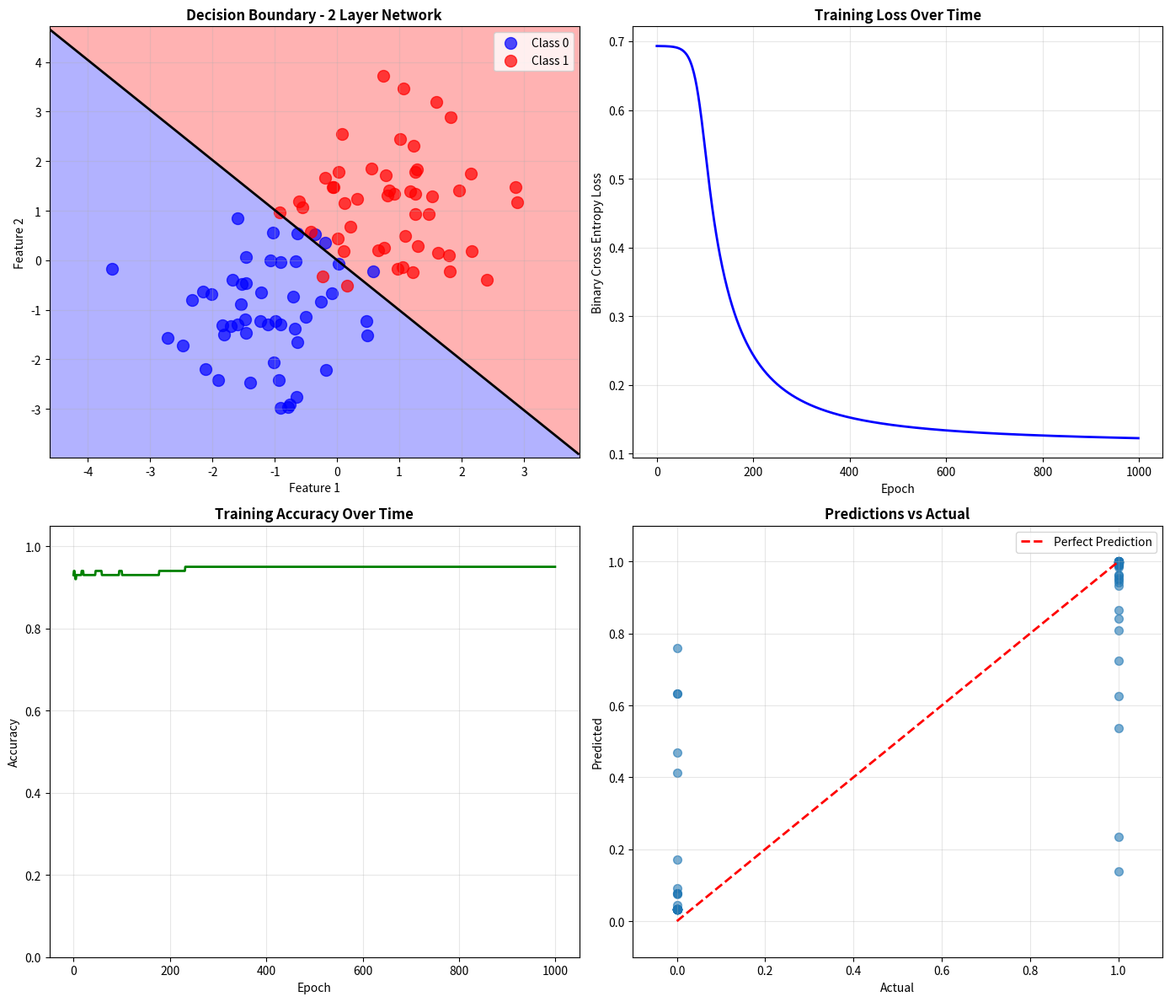

Write the Python code that produced this figure.
"""
03. TWO-LAYER NEURAL NETWORK
"""

import numpy as np
import matplotlib.pylab as plt


print("_"*70)
print("TWO-LAYER NEURAL NETWORK: Stacking Neurons into Layers")
print("_"*70)
"""
Single Neuron:
  - Can learn linear & simple non-linear patterns
  - Limited power
 
Two Layers:
  - Layer 1: Learns basic features (edges, patterns)
  - Layer 2: Combines features to make decisions
  - Much more powerful!
 
Example:
  Single neuron on image: "Is there a line?"
  Two-layer network: "Do those lines form a face?"
"""

"""
Dimensions:
- Input: (m, 2)        - m samples, 2 features
- Layer 1: 3 neurons   - (2, 3) weights + (1, 3) bias
- Layer 2: 1 neuron    - (3, 1) weights + (1, 1) bias
- Output: (m, 1)       - m predictions

"""

# TWO LAYER NETWORK CLASS 

class TwoLayerNetwork : # Neural network with 2 layer 

    def __init__(self, input_size=2, hidden_size=3, output_size=1, learning_rate=0.01):

        """
Args:
            input_size: Number of input features
            hidden_size: Number of hidden neurons
            output_size: Number of output neurons
            learning_rate: Learning rate for gradient descent
"""

        self.learning_rate = learning_rate

        # Layer 1: input  -> hidden
        self.w1 = np.random.rand(input_size, hidden_size) * 0.01
        self.b1 = np.zeros((1, hidden_size))

        # Layer 2: Hidden -> output 
        self.w2 = np.random.rand(hidden_size , output_size) * 0.01
        self.b2 = np.zeros((1, output_size))

        print("✓ Two-Layer Network initialized:")
        print(f"  Input size: {input_size}")
        print(f"  Hidden size: {hidden_size}")
        print(f"  Output size: {output_size}")
        print(f"  W1 shape: {self.w1.shape}")
        print(f"  b1 shape: {self.b1.shape}")
        print(f"  W2 shape: {self.w2.shape}")
        print(f"  b2 shape: {self.b2.shape}")


    def forward(self, X):
         """
        Forward propagation through both layers
        Args:
            X: Input data (m, input_size)
        
        Returns:
            a2: Output (m, output_size)
        """

         # layer 1 : Linear combination 

         self.z1 = np.dot(X, self.w1) + self.b1 # (m, hidden_size)

         #activation od ReLU 
         self.a1 = np.maximum(0, self.z1) # (m, hidden_size)

        # Layer 2  : Linear combination 
         self.z2 = np.dot(self.a1, self.w2) + self.b2 # (m, output_size)

         # activation of sigmoid classification 
         self.a2 = 1 /(1+ np.exp(-np.clip(self.z2, -500, 500))) # (m, output_size)

         #save for backward pass
         self.X = X
         return self.a2

    def backward(self, y):
        """
        Backward propagation through both layers
        
        Args:
            y: Target values (m, output_size)
        """
        m = self.X.shape[0]

        # Layer 2 : Backward 
        # error at output 

        dz2 = self.a2 - y #(m, hidden_size)

        # Gradients

        dw2 = (1/m) * np.dot(self.a1.T, dz2) #(hidden_size, output_size)
        db2 = (1/m) * np.sum(dz2, axis =0, keepdims=True) # (1, output_size)

        # Layer 1 backward 

        # error propagated back
        da1 = np.dot(dz2, self.w2.T) #(m, hidden_size)

        # ReLU derivative: 1 if z1 > 0,else 0

        dz1 = da1 * (self.z1 > 0).astype(float)

        # gradients 
        dw1 = (1/m) * np.dot(self.X.T, dz1)
        db1 = (1/m) * np.sum(dz1, axis=0, keepdims=True)

        # Update 

        self.w1 -= self.learning_rate * dw1
        self.b1 -= self.learning_rate * db1
        self.w2 -= self.learning_rate * dw2
        self.b2 -= self.learning_rate * db2

    def compute_losee(self, y_pred, y_true):
        """
        binnary cross entropy loss 
        """
        epsilon = 1e-8
        return -np.mean(y_true * np.log(y_pred + epsilon) + (1 - y_true) * np.log(1 - y_pred + epsilon))

    def predict( self, X):
        """ Make prediction"""
        return self.forward(X)

print("\n3. CREATING DATASET")
print("-"*70)
 
print("\nProblem: Classify points in 2D space")
print("  Class 0: Points in bottom-left")
print("  Class 1: Points in top-right")
 
# Generate data
np.random.seed(42)
 
# Class 0 (negative)
X0 = np.random.randn(50, 2) - 1  # Mean at (-1, -1)
y0 = np.zeros((50, 1))
 
# Class 1 (positive)
X1 = np.random.randn(50, 2) + 1  # Mean at (1, 1)
y1 = np.ones((50, 1))
 
# Combine
X_train = np.vstack([X0, X1])
y_train = np.vstack([y0, y1])
 
print(f"\nTraining data:")
print(f"  Total samples: {len(X_train)}")
print(f"  Class 0: {len(y0)} samples")
print(f"  Class 1: {len(y1)} samples")
print(f"  Features: 2 (x, y coordinates)")

# Train network 

print("\n TRAINING THE NETWORK")
print("* *" * 25)

# create network 
network = TwoLayerNetwork(input_size=2, hidden_size=3, output_size=1,learning_rate=0.1)

print("\n TRAINING FOR 1000 EPOCH ..")

train_losses =[]
train_accuracies = []

for epoch in range(1000):

    # Forward pass 
    y_pred = network.forward(X_train)

    # claculate loss 
    loss = network.compute_losee(y_pred, y_train)
    train_losses.append(loss)

    # calculate the accuracy 

    y_pred_binary = (y_pred > 0.5 ).astype(int)
    accuracy = np.mean(y_pred_binary == y_train)
    train_accuracies.append(accuracy)

    # backward pass
    network.backward(y_train)

    # print progress

    if epoch % 100 == 0:
        print(f"Epoch { epoch:4d}: Loss = {loss:.4f}, Accuracy = {accuracy:.4f}")


print(f"\n✓ Training complete!")
print(f"Final Loss: {train_losses[-1]:.4f}")
print(f"Final Accuracy: {train_accuracies[-1]:.4f}")


# VISUALIZE DECISION BOUNDARY

print("\n5. VISUALIZING DECISION BOUNDARY")
print("-"*70)
 
# Create grid for decision boundary
x_min, x_max = X_train[:, 0].min() - 1, X_train[:, 0].max() + 1
y_min, y_max = X_train[:, 1].min() - 1, X_train[:, 1].max() + 1
 
xx, yy = np.meshgrid(np.linspace(x_min, x_max, 100),
                     np.linspace(y_min, y_max, 100))
 
# Predict on grid
grid_points = np.c_[xx.ravel(), yy.ravel()]
Z = network.predict(grid_points)
Z = Z.reshape(xx.shape)
 
# Create figure
fig, axes = plt.subplots(2, 2, figsize=(14, 12))
 
# Plot 1: Decision Boundary
ax = axes[0, 0]
ax.contourf(xx, yy, Z, levels=[0, 0.5, 1], colors=['blue', 'red'], alpha=0.3)
ax.contour(xx, yy, Z, levels=[0.5], colors='black', linewidths=2)
ax.scatter(X_train[y_train[:, 0] == 0, 0], X_train[y_train[:, 0] == 0, 1], 
          color='blue', s=100, label='Class 0', alpha=0.7)
ax.scatter(X_train[y_train[:, 0] == 1, 0], X_train[y_train[:, 0] == 1, 1], 
          color='red', s=100, label='Class 1', alpha=0.7)
ax.set_title('Decision Boundary - 2 Layer Network', fontsize=12, fontweight='bold')
ax.set_xlabel('Feature 1')
ax.set_ylabel('Feature 2')
ax.legend()
ax.grid(True, alpha=0.3)
 
# Plot 2: Training Loss
ax = axes[0, 1]
ax.plot(train_losses, 'b-', linewidth=2)
ax.set_title('Training Loss Over Time', fontsize=12, fontweight='bold')
ax.set_xlabel('Epoch')
ax.set_ylabel('Binary Cross Entropy Loss')
ax.grid(True, alpha=0.3)
 
# Plot 3: Training Accuracy
ax = axes[1, 0]
ax.plot(train_accuracies, 'g-', linewidth=2)
ax.set_title('Training Accuracy Over Time', fontsize=12, fontweight='bold')
ax.set_xlabel('Epoch')
ax.set_ylabel('Accuracy')
ax.set_ylim([0, 1.05])
ax.grid(True, alpha=0.3)
 
# Plot 4: Network Predictions vs Actual
ax = axes[1, 1]
y_pred_final = network.predict(X_train)
ax.scatter(y_train, y_pred_final, alpha=0.6, s=50)
ax.plot([0, 1], [0, 1], 'r--', linewidth=2, label='Perfect Prediction')
ax.set_title('Predictions vs Actual', fontsize=12, fontweight='bold')
ax.set_xlabel('Actual')
ax.set_ylabel('Predicted')
ax.set_xlim([-0.1, 1.1])
ax.set_ylim([-0.1, 1.1])
ax.legend()
ax.grid(True, alpha=0.3)
 
plt.tight_layout()
plt.savefig('two_layer_network.png', dpi=300, bbox_inches='tight')
print("\n✓ Saved: two_layer_network.png")
plt.show()
 
 
# ============ TEST PREDICTIONS ============
 
print("\n6. TESTING ON NEW DATA")
print("-"*70)
 
# Test points
X_test = np.array([
    [-2, -2],  # Far bottom-left (should be class 0)
    [0, 0],    # Middle (boundary)
    [2, 2],    # Far top-right (should be class 1)
    [-1, 1],   # Mixed
    [1, -1]    # Mixed
])
 
print("\nTest predictions:")
test_pred = network.predict(X_test)
 
for i, (point, pred) in enumerate(zip(X_test, test_pred)):
    confidence = max(pred[0], 1 - pred[0]) * 100
    class_pred = "1 (Red)" if pred[0] > 0.5 else "0 (Blue)"
    print(f"  Point {i+1} {point}: Predict {class_pred} ({confidence:.1f}% confidence)")
 
 
# ============ LAYER ANALYSIS ============
 
print("\n7. ANALYZING HIDDEN LAYER")
print("-"*70)
 
print("\nHidden layer is where magic happens!")
print("It learns features that help classify")
 
# Get hidden layer output
hidden_output = np.maximum(0, np.dot(X_train, network.w1) + network.b1)
 
print(f"\nHidden layer outputs:")
print(f"  Shape: {hidden_output.shape}")
print(f"  3 neurons learned 3 different features")
print(f"  First 5 samples, 3 neurons:")
print(hidden_output[:5])
 
print("\nEach hidden neuron learned to detect different patterns!")
 
 
# ============ KEY INSIGHTS ============
 

print("-"*70)
"""
1. LAYER STRUCTURE
   - Layer 1: Input → Hidden
     Learns low-level features (lines, edges, patterns)
   - Layer 2: Hidden → Output
     Combines features to make final decision
 
2. FORWARD PASS FLOW
   X → Linear1 → ReLU → Linear2 → Sigmoid → Predictions
   (input) (Z1)    (A1)  (Z2)     (A2)
 
3. BACKWARD PASS FLOW
   Error flows backward
   ∂L/∂W2 ← ∂L/∂Z2 ← ∂L/∂A1 ← ∂L/∂Z1 ← ∂L/∂W1
   Gradients multiply through chain rule (backpropagation!)
 
4. POWER OF 2 LAYERS
   - Layer 1 extracts features
   - Layer 2 uses features to make decisions
   - Together: Can learn any pattern!
 
5. PARAMETERS TO TUNE
   - Hidden layer size: More neurons = more power (but slower)
   - Learning rate: Too small = slow, too large = diverges
   - Epochs: More = better fit (but risk overfitting)
"""
